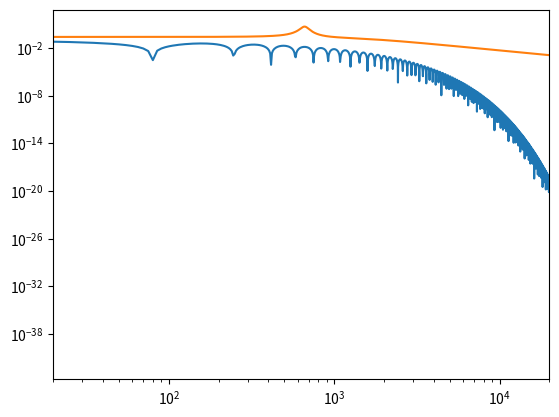

The script that saved this image:
import math
from typing import List
import numpy as np
from numpy.fft import fft
from numpy.linalg import inv
import matplotlib.pyplot as plt

def main():
    Sr = 44100
    Tf = 0.2
    f0 = 700
    r = 0.8

    nf = math.floor(Sr * Tf)
    k = 1/Sr
    om0 = 2*math.pi*f0

    eye = np.eye(4)
    matrix_A = om0 * np.array([[-1,0,0,-4*r],[1,-1,0,0],[0,1,-1,0],[0,0,1,-1]])
    # print(matrix_A)
    vector_b = om0 * np.array([1,0,0,0]).reshape(4,1)
    # print(vector_b)
    vector_c = np.array([1,0,0,0]).reshape(1,4)
    # print(vector_c)
    matrix_B = eye - k*matrix_A
    # print(matrix_B)
    matrix_B_inv = np.linalg.inv(matrix_B)

    vector_x = np.array([0,0,0,0], dtype=np.float32).reshape(4,1)
    # print(vector_x)

    vector_y = np.zeros((nf,1))

    vector_u = np.zeros((nf,1))
    vector_u[0] = 1
    # print(vector_u)

    tvec = np.linspace(0, nf, nf).reshape(nf,1)*k
    fvec = np.linspace(0, nf, nf).reshape(nf,1)*Sr/nf
    svec = 2*np.pi*1j*fvec

    hs = np.zeros((nf,1))

    for i in range(nf):
        # vector_x = np.linalg.solve(matrix_B, (vector_x + k*vector_b*vector_u[i]))
        vector_x = matrix_B_inv @ (vector_x + k*vector_b*vector_u[i])
        vector_y[i] = vector_c @ vector_x
        hs[i] = vector_c @ np.linalg.inv(svec[i]*eye - matrix_A) @ vector_b

    vector_Y = fft(vector_y)
    plt.loglog(fvec, np.abs(vector_Y))
    plt.loglog(fvec, np.abs(hs))
    plt.xlim(20,20000)
    plt.show()

if __name__ == "__main__":
    main()
